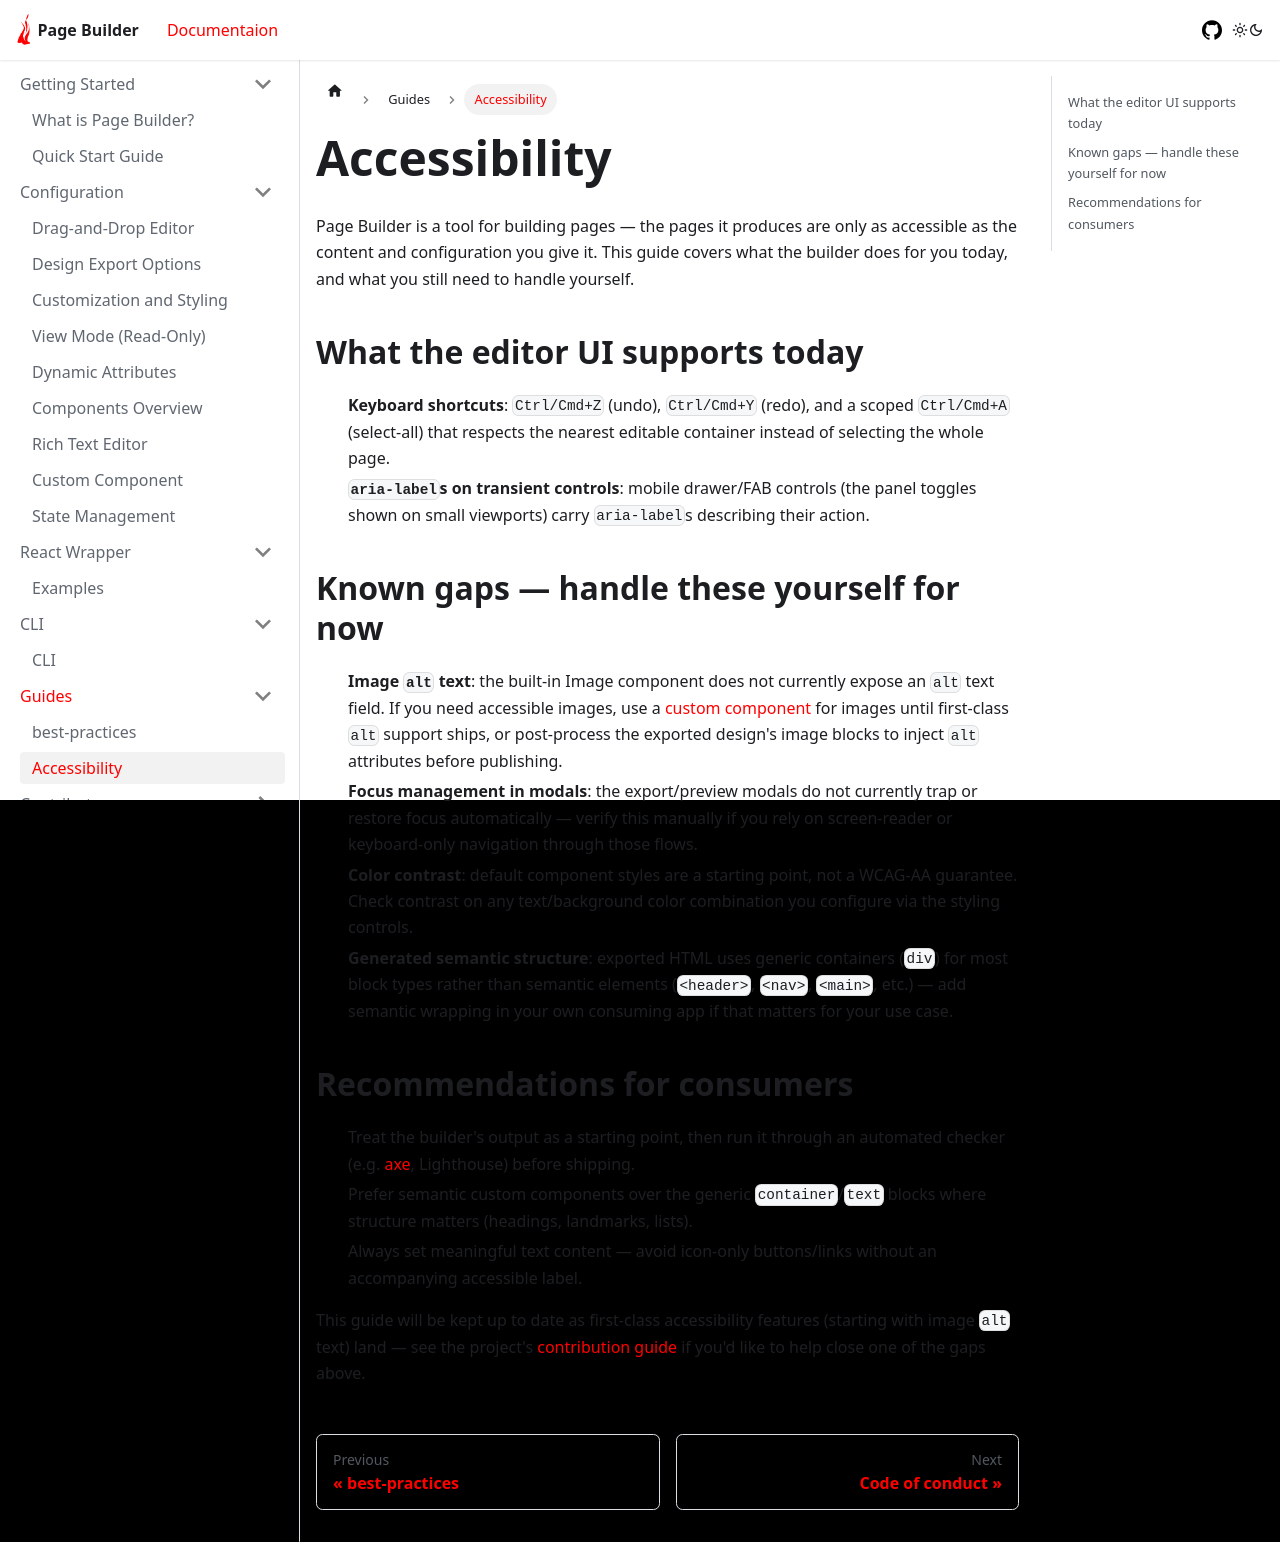

repository: mindfiredigital/page-builder · page: docs/guides/accessibility/index.html · generator: docusaurus

---
sidebar_position: 2
---

# Accessibility

Page Builder is a tool for building pages — the pages it produces are only as accessible as the content and configuration you give it. This guide covers what the builder does for you today, and what you still need to handle yourself.

## What the editor UI supports today

- **Keyboard shortcuts**: `Ctrl/Cmd+Z` (undo), `Ctrl/Cmd+Y` (redo), and a scoped `Ctrl/Cmd+A` (select-all) that respects the nearest editable container instead of selecting the whole page.
- **`aria-label`s on transient controls**: mobile drawer/FAB controls (the panel toggles shown on small viewports) carry `aria-label`s describing their action.

## Known gaps — handle these yourself for now

- **Image `alt` text**: the built-in Image component does not currently expose an `alt` text field. If you need accessible images, use a [custom component](../configuration/features/custom-components.md) for images until first-class `alt` support ships, or post-process the exported design's image blocks to inject `alt` attributes before publishing.
- **Focus management in modals**: the export/preview modals do not currently trap or restore focus automatically — verify this manually if you rely on screen-reader or keyboard-only navigation through those flows.
- **Color contrast**: default component styles are a starting point, not a WCAG-AA guarantee. Check contrast on any text/background color combination you configure via the styling controls.
- **Generated semantic structure**: exported HTML uses generic containers (`div`) for most block types rather than semantic elements (`<header>`, `<nav>`, `<main>`, etc.) — add semantic wrapping in your own consuming app if that matters for your use case.

## Recommendations for consumers

1. Treat the builder's output as a starting point, then run it through an automated checker (e.g. [axe](https://www.deque.com/axe/), Lighthouse) before shipping.
2. Prefer semantic custom components over the generic `container`/`text` blocks where structure matters (headings, landmarks, lists).
3. Always set meaningful text content — avoid icon-only buttons/links without an accompanying accessible label.

This guide will be kept up to date as first-class accessibility features (starting with image `alt` text) land — see the project's [contribution guide](../contributors/how-to-contribute.md) if you'd like to help close one of the gaps above.
